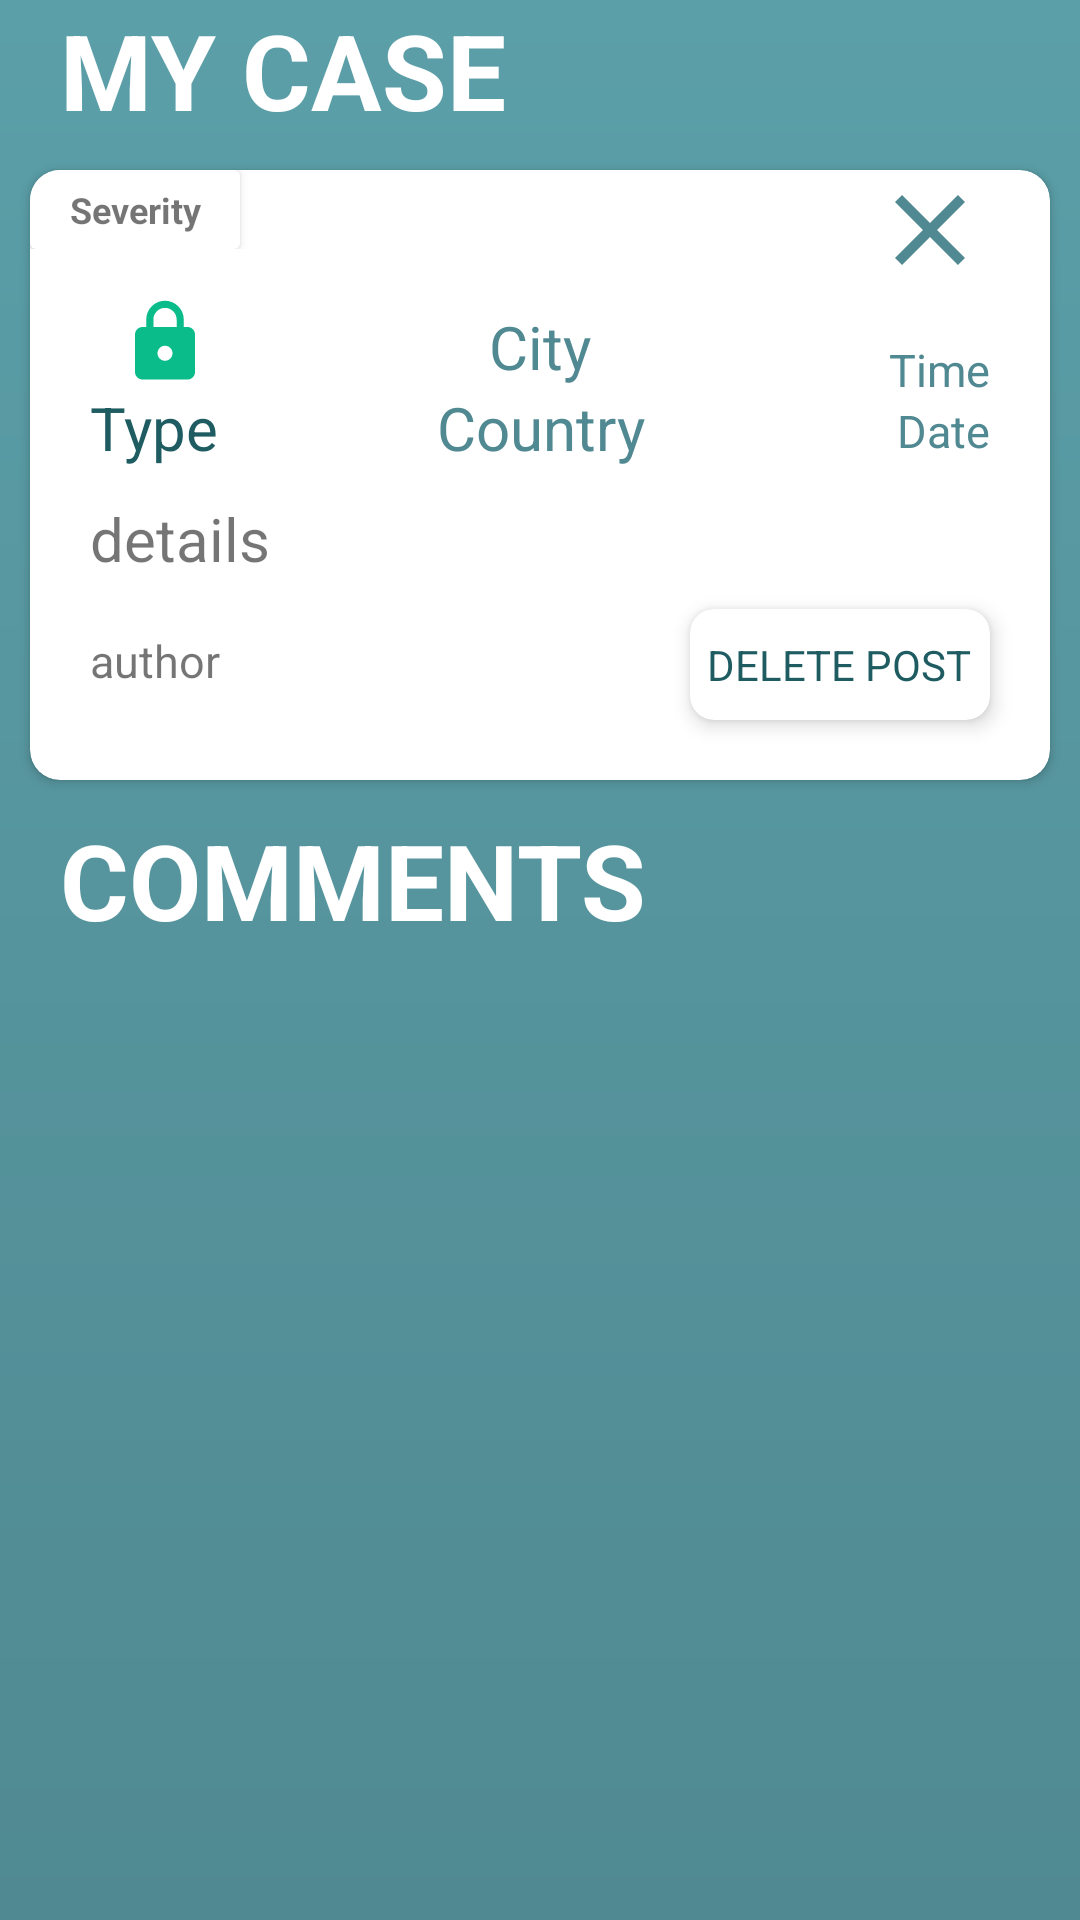

Write the Android layout XML for this screen, with the resource values it uses.
<!-- AndroidManifest.xml: application theme AppTheme -->
<!-- res/layout/activity_view_my_post.xml -->
<?xml version="1.0" encoding="utf-8"?>
<RelativeLayout xmlns:android="http://schemas.android.com/apk/res/android"
    xmlns:app="http://schemas.android.com/apk/res-auto"
    xmlns:tools="http://schemas.android.com/tools"
    android:layout_width="match_parent"
    android:layout_height="match_parent"
    tools:context=".home.ViewMyPost"
    android:background="@drawable/gradient_color_background">


    <LinearLayout
        android:layout_width="match_parent"
        android:layout_height="wrap_content"
        android:id="@+id/Case"
        android:orientation="horizontal">

        <TextView
            android:id="@+id/Caset"
            android:layout_width="wrap_content"
            android:layout_height="wrap_content"
            android:layout_marginStart="20dp"
            android:text="MY CASE"
            android:textColor="@color/white"
            android:textSize="35dp"
            android:paddingBottom="10dp"
            android:textStyle="bold"  />



    </LinearLayout>



    <androidx.cardview.widget.CardView
        android:id="@+id/cardviewPostInfo"
        android:layout_width="match_parent"
        android:layout_height="wrap_content"
        android:layout_below="@id/Case"
        android:layout_marginStart="10dp"
        android:layout_marginEnd="10dp"
        app:cardCornerRadius="10dp"
        >


        <RelativeLayout
            android:layout_width="match_parent"
            android:layout_height="match_parent"
            android:orientation="vertical">

            <LinearLayout
                android:layout_width="wrap_content"
                android:layout_height="wrap_content"
                android:layout_alignEnd="@id/severity"
                android:layout_marginEnd="20dp">

                <ImageView
                    android:id="@+id/iconType_posts"
                    android:layout_width="40dp"
                    android:layout_height="40dp"
                    android:onClick="close"


                    android:src="@drawable/ic_baseline_close_24" />
            </LinearLayout>

            <LinearLayout
                android:id="@+id/severity"
                android:layout_width="match_parent"
                android:layout_height="wrap_content">

                <androidx.cardview.widget.CardView
                    android:id="@+id/sev"
                    android:layout_width="70dp"
                    android:layout_height="wrap_content"

                    >

                    <TextView
                        android:id="@+id/severitytitle"
                        android:layout_width="match_parent"
                        android:layout_height="wrap_content"
                        android:layout_marginTop="5dp"
                        android:layout_marginEnd="10dp"
                        android:textStyle="bold"
                        android:layout_marginBottom="5dp"
                        android:layout_marginStart="10dp"
                        android:gravity="center"
                        android:layout_gravity="center"


                        android:text="@string/case_severity"
                        android:textSize="12sp" />

                </androidx.cardview.widget.CardView>
            </LinearLayout>

            <ImageView
                android:id="@+id/iconType_post"
                android:layout_below="@id/severity"
                android:layout_width="30dp"
                android:layout_height="30dp"
                android:layout_marginStart="30dp"
                android:layout_marginTop="16dp"
                android:layout_marginEnd="320dp"

                android:src="@drawable/ic_baseline_lock_24" />

            <TextView
                android:id="@+id/typeCase_post"
                android:layout_width="match_parent"
                android:layout_height="wrap_content"
                android:layout_below="@id/iconType_post"
                android:layout_marginStart="20dp"
                android:elevation="15dp"
                android:text="@string/case_type"
                android:textColor="@color/colorPrimaryDark"
                android:textSize="20sp" />

            <TextView
                android:id="@+id/city_post"
                android:layout_width="match_parent"
                android:layout_height="wrap_content"
                android:layout_marginTop="19dp"
                android:layout_below="@id/severity"
                android:gravity="center"
                android:text="@string/case_city"
                android:textColor="@color/colorPrimary"
                android:textSize="20sp" />

            <TextView
                android:id="@+id/country_post"
                android:layout_width="match_parent"
                android:layout_height="wrap_content"
                android:layout_below="@id/city_post"
                android:gravity="center"
                android:text="@string/country_case"
                android:textColor="@color/colorPrimary"
                android:textSize="20sp" />

            <TextView
                android:id="@+id/time_post"
                android:layout_width="match_parent"
                android:layout_height="wrap_content"
                android:layout_below="@id/severity"
                android:layout_marginStart="80dp"
                android:layout_marginTop="30dp"
                android:layout_marginEnd="20dp"
                android:gravity="end"
                android:text="@string/case_time"
                android:textColor="@color/colorPrimary"
                android:textSize="15sp" />

            <TextView
                android:id="@+id/date_post"
                android:layout_width="match_parent"
                android:layout_height="wrap_content"
                android:layout_below="@id/time_post"
                android:layout_marginEnd="20dp"
                android:gravity="end"
                android:text="@string/case_date"
                android:textColor="@color/colorPrimary"
                android:textSize="15sp" />


            <TextView
                android:id="@+id/details"
                android:layout_width="match_parent"
                android:layout_height="wrap_content"
                android:layout_below="@id/typeCase_post"
                android:layout_marginTop="10dp"
                android:layout_marginEnd="20dp"
                android:layout_marginStart="20dp"

                android:text="@string/case_details"
                android:textSize="20sp" />










            <RelativeLayout
                android:layout_width="match_parent"
                android:layout_height="wrap_content"
                android:layout_below="@id/details"
                android:layout_marginBottom="10dp"

                android:layout_marginStart="20dp">


                <TextView
                    android:id="@+id/author_post"
                    android:layout_width="match_parent"
                    android:layout_height="wrap_content"

                    android:layout_marginTop="17dp"

                    android:text="@string/author"
                    android:textSize="15sp" />

                <androidx.cardview.widget.CardView
                    android:id="@+id/deletePost"
                    android:layout_width="130dp"
                    android:layout_height="37dp"
                    android:layout_marginTop="10dp"
                    android:elevation="4dp"
                    android:onClick="deletePOST"
                    android:layout_marginEnd="20dp"
                    android:longClickable="true"
                    android:layout_alignEnd="@id/author_post"
                    app:cardElevation="4dp"
                    app:cardCornerRadius="8dp"
                    android:layout_marginStart="200dp"
                    android:clickable="true"
                    android:layout_marginBottom="10dp"
                    >

                    <TextView
                        android:layout_width="wrap_content"
                        android:layout_height="wrap_content"
                        android:text="@string/delete_post"
                        android:layout_gravity="center"
                        android:textColor="@color/colorPrimaryDark"
                        android:textSize="14sp"
                        android:gravity="center"

                        />
                </androidx.cardview.widget.CardView>


            </RelativeLayout>
        </RelativeLayout>

    </androidx.cardview.widget.CardView>

    <TextView
        android:paddingTop="10dp"
        android:paddingBottom="10dp"
        android:id="@+id/CommentsTitle"
        android:layout_width="match_parent"
        android:layout_height="wrap_content"
        android:layout_below="@id/cardviewPostInfo"
        android:layout_marginStart="20dp"
        android:text="@string/comments"
        android:textColor="@color/white"
        android:textSize="35sp"
        android:textStyle="bold"  />

    <ScrollView
        android:layout_width="match_parent"
        android:layout_height="wrap_content"
        android:layout_below="@id/CommentsTitle">

        <LinearLayout
            android:layout_width="match_parent"
            android:layout_height="wrap_content"

            android:orientation="vertical"
            android:layout_marginBottom="30dp">

            <androidx.recyclerview.widget.RecyclerView

                android:id="@+id/recyclerComments"
                android:layout_width="match_parent"
                android:layout_height="wrap_content"
                android:layout_marginBottom="80dp"/>

        </LinearLayout>

    </ScrollView>

</RelativeLayout>
<!-- resources referenced by this layout -->
<resources>
  <color name="colorPrimary">#508991</color>
  <color name="colorPrimaryDark">#1E5C62</color>
  <color name="white">#fff</color>
  <!-- drawable gradient_color_background (drawable) -->
  <?xml version="1.0" encoding="utf-8"?>
  <shape xmlns:android="http://schemas.android.com/apk/res/android"
      android:shape="rectangle">
      <gradient
          android:startColor="@color/colorPrimary"
          android:endColor="#5B9FA8"
          android:angle="90" />
  </shape>
  <!-- drawable ic_baseline_close_24 (drawable) -->
  <vector android:height="24dp" android:tint="#508991"
      android:viewportHeight="24" android:viewportWidth="24"
      android:width="24dp" xmlns:android="http://schemas.android.com/apk/res/android">
      <path android:fillColor="@android:color/white" android:pathData="M19,6.41L17.59,5 12,10.59 6.41,5 5,6.41 10.59,12 5,17.59 6.41,19 12,13.41 17.59,19 19,17.59 13.41,12z"/>
  </vector>
  <!-- drawable ic_baseline_lock_24 (drawable) -->
  <vector android:height="24dp" android:tint="#09BC8A"
      android:viewportHeight="24" android:viewportWidth="24"
      android:width="24dp" xmlns:android="http://schemas.android.com/apk/res/android">
      <path android:fillColor="@android:color/white" android:pathData="M18,8h-1L17,6c0,-2.76 -2.24,-5 -5,-5S7,3.24 7,6v2L6,8c-1.1,0 -2,0.9 -2,2v10c0,1.1 0.9,2 2,2h12c1.1,0 2,-0.9 2,-2L20,10c0,-1.1 -0.9,-2 -2,-2zM12,17c-1.1,0 -2,-0.9 -2,-2s0.9,-2 2,-2 2,0.9 2,2 -0.9,2 -2,2zM15.1,8L8.9,8L8.9,6c0,-1.71 1.39,-3.1 3.1,-3.1 1.71,0 3.1,1.39 3.1,3.1v2z"/>
  </vector>
  <string name="author">author</string>
  <string name="case_city">City</string>
  <string name="case_date">Date</string>
  <string name="case_details">details</string>
  <string name="case_severity">Severity</string>
  <string name="case_time">Time</string>
  <string name="case_type"> Type</string>
  <string name="comments">COMMENTS</string>
  <string name="country_case"> Country</string>
  <string name="delete_post">DELETE POST</string>
  <style name="AppTheme" parent="Theme.MaterialComponents.Light.NoActionBar">
      
          
          <item name="colorPrimary">@color/colorPrimary</item>
          <item name="colorPrimaryDark">@color/colorPrimaryDark</item>
          <item name="colorAccent">@color/colorAccent</item>
  
  </style>
  <color name="colorAccent" tools:override="true">#09BC8A</color>
</resources>
